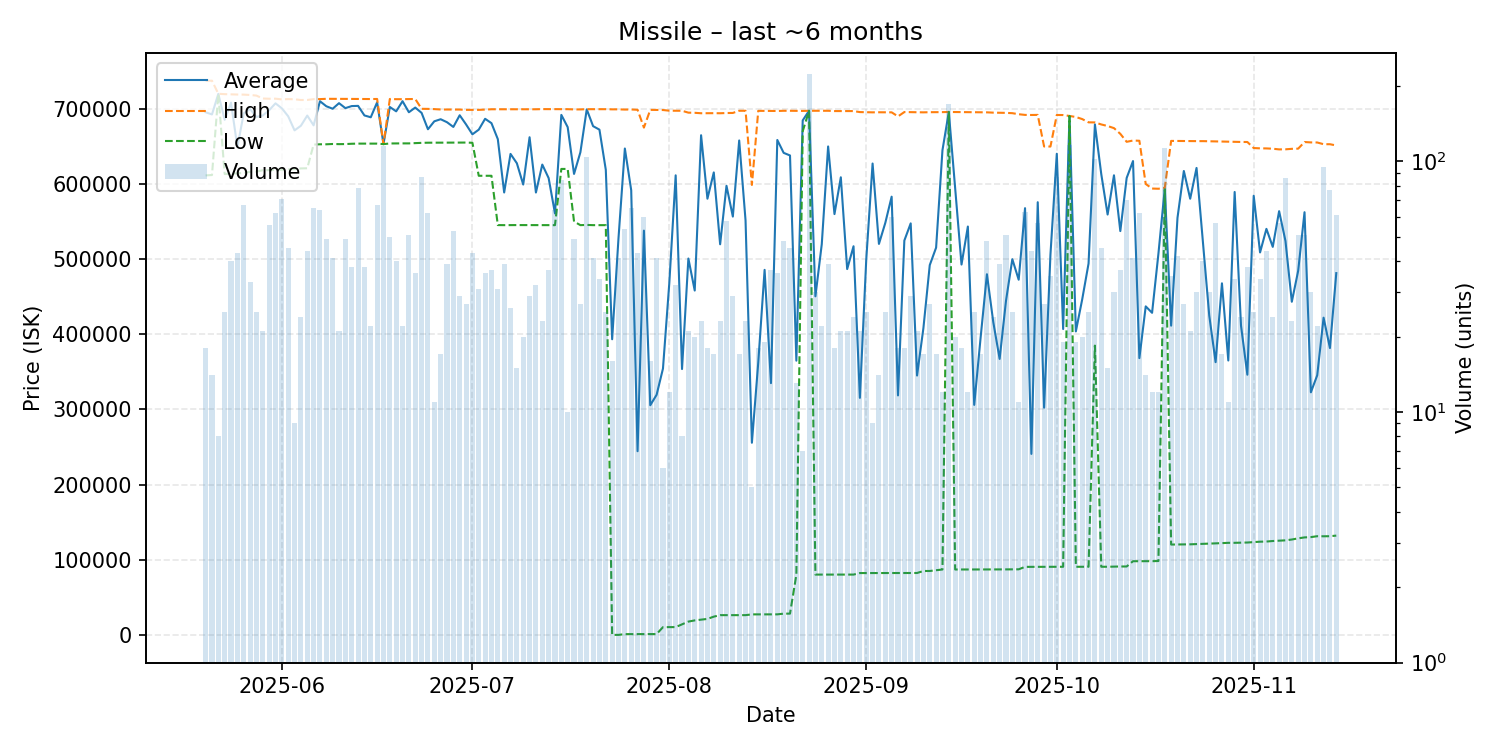

The data file committed next to this chart (first rows):
date, average, highest, lowest, order_count, volume
2025-05-20, 695439, 737400, 611400, 14, 18
2025-05-21, 692529, 737400, 611900, 14, 14
2025-05-22, 719862, 720000, 719700, 6, 8
2025-05-23, 685396, 719500, 613200, 13, 25
2025-05-24, 708268, 719200, 613500, 29, 40
2025-05-25, 649014, 719000, 614100, 24, 43
2025-05-26, 693978, 718900, 614900, 20, 67
2025-05-27, 699700, 718400, 616100, 21, 33
2025-05-28, 689184, 717600, 616400, 21, 25
2025-05-29, 691176, 713700, 618300, 15, 21
2025-05-30, 698146, 713400, 618400, 19, 56
2025-05-31, 707268, 713500, 618700, 19, 62
2025-06-01, 700669, 712500, 619000, 27, 71
2025-06-02, 690053, 712900, 619600, 30, 45
2025-06-03, 671311, 712700, 619700, 9, 9
2025-06-04, 677475, 711700, 620700, 19, 24
2025-06-05, 691009, 711800, 620900, 26, 44
2025-06-06, 677980, 712850, 652400, 34, 65
2025-06-07, 710114, 712900, 652800, 29, 64
2025-06-08, 703420, 713300, 652800, 20, 49
2025-06-09, 700100, 713300, 653200, 23, 41
2025-06-10, 707510, 713200, 653000, 14, 21
2025-06-11, 700920, 713200, 653100, 34, 49
2025-06-12, 703637, 713150, 653500, 18, 38
2025-06-13, 703917, 713100, 653700, 22, 78
2025-06-14, 691189, 713100, 653700, 22, 38
2025-06-15, 688741, 713000, 653700, 17, 22
2025-06-16, 708655, 713100, 653700, 19, 67
2025-06-17, 653000, 653000, 653000, 11, 115
2025-06-18, 702432, 713100, 653900, 16, 50
2025-06-19, 696638, 712800, 654000, 19, 40
2025-06-20, 710145, 712800, 654000, 17, 22
2025-06-21, 695429, 713000, 654000, 22, 51
2025-06-22, 701661, 713100, 654400, 17, 36
2025-06-23, 694597, 700000, 654700, 23, 87
2025-06-24, 672802, 699900, 654900, 20, 62
2025-06-25, 683364, 699600, 654950, 9, 11
2025-06-26, 686147, 699100, 655100, 13, 17
2025-06-27, 682164, 699100, 655100, 22, 39
2025-06-28, 675883, 699200, 655100, 20, 53
2025-06-29, 691424, 699000, 655100, 18, 29
2025-06-30, 679252, 698600, 655100, 17, 27
2025-07-01, 666060, 698600, 654800, 17, 43
2025-07-02, 672268, 698600, 610900, 15, 31
2025-07-03, 686714, 699000, 610900, 16, 36
2025-07-04, 680914, 699400, 610900, 16, 37
2025-07-05, 659668, 699400, 545300, 23, 31
2025-07-06, 588679, 699300, 545200, 16, 39
2025-07-07, 640000, 699300, 545300, 16, 26
2025-07-08, 627540, 699500, 545300, 14, 15
2025-07-09, 599220, 699300, 545300, 13, 20
2025-07-10, 662169, 699400, 545300, 14, 29
2025-07-11, 588647, 699400, 545300, 18, 32
2025-07-12, 625796, 699600, 545300, 17, 23
2025-07-13, 607854, 699600, 545300, 24, 37
2025-07-14, 560783, 699550, 545200, 12, 64
2025-07-15, 691923, 699500, 620000, 14, 84
2025-07-16, 675600, 699500, 620000, 9, 10
2025-07-17, 613349, 699200, 550000, 16, 49
2025-07-18, 642167, 699200, 545200, 15, 27
... 119 more rows
